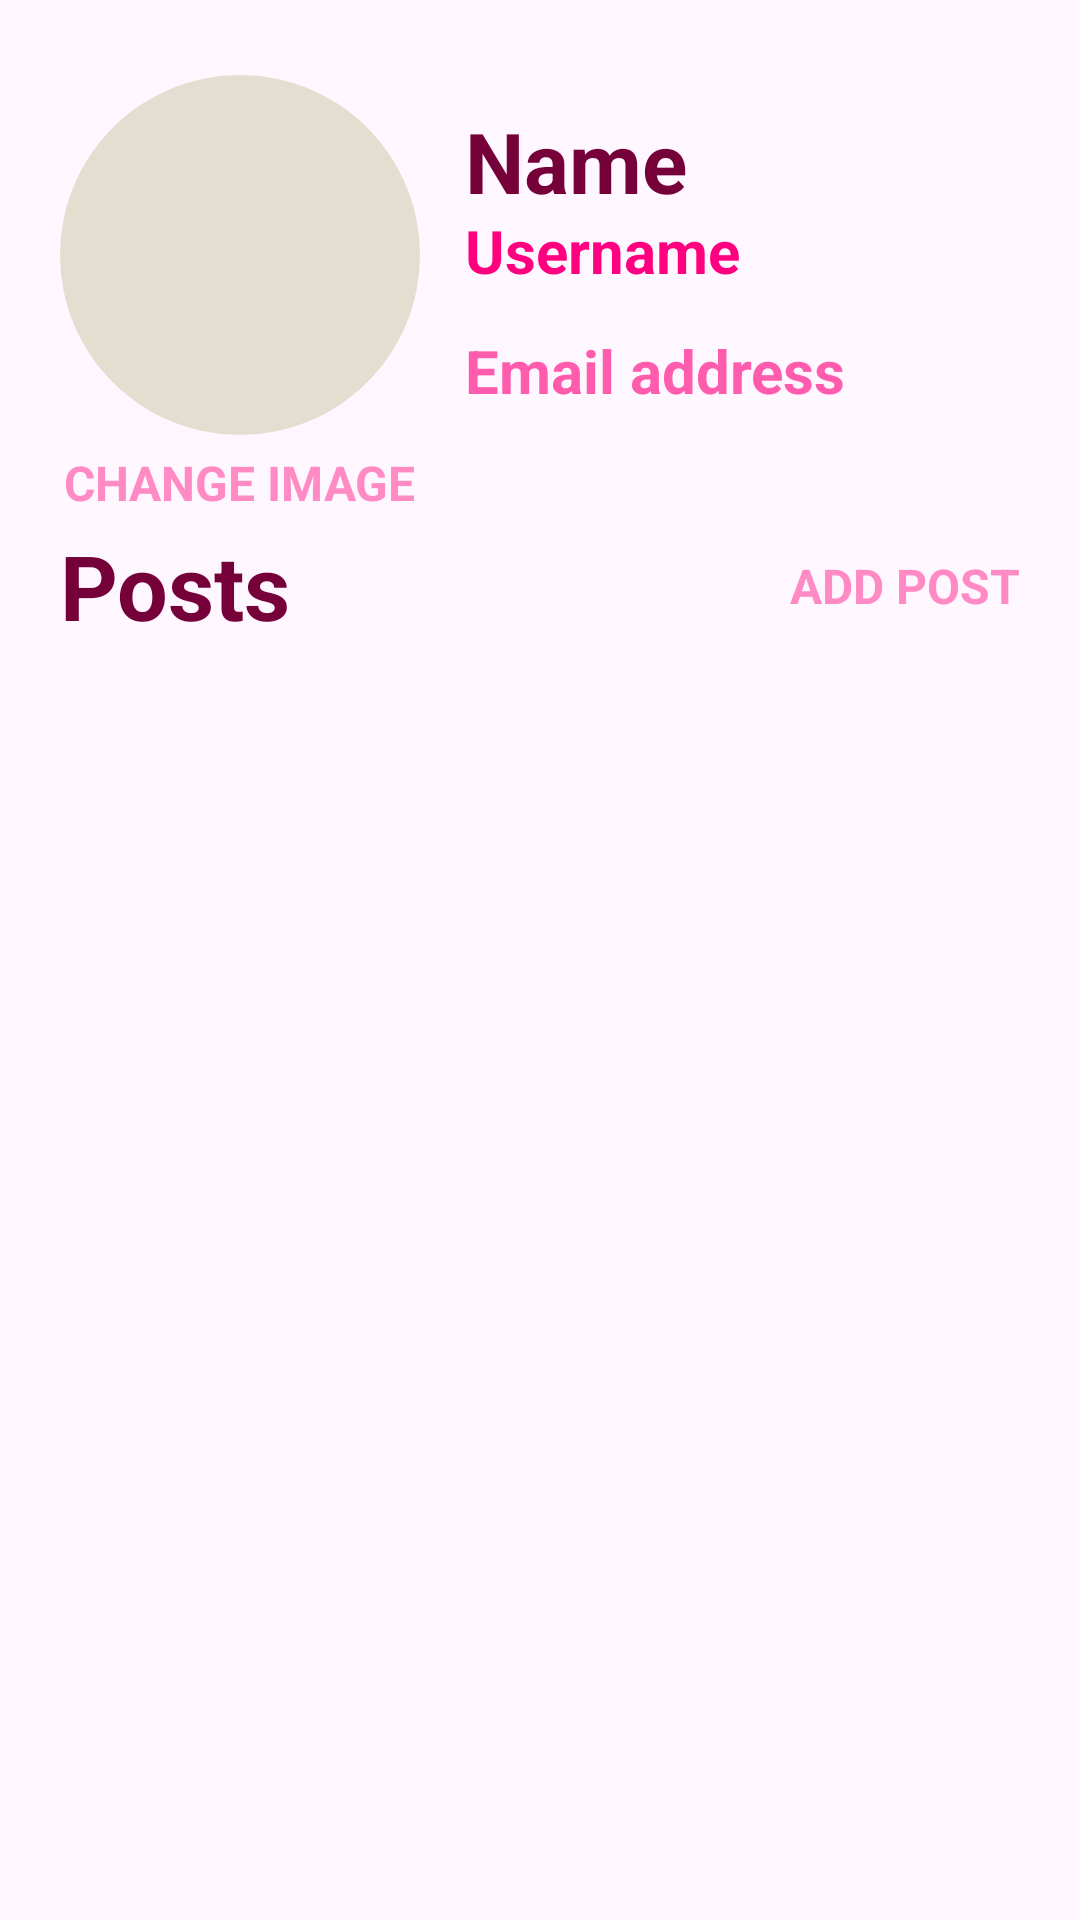

The Android layout XML behind this screen, and the referenced resources:
<!-- AndroidManifest.xml: application theme Theme.HoLa -->
<!-- res/layout/fragment_profile.xml -->
<?xml version="1.0" encoding="utf-8"?>
<androidx.core.widget.NestedScrollView xmlns:android="http://schemas.android.com/apk/res/android"
    xmlns:app="http://schemas.android.com/apk/res-auto"
    xmlns:tools="http://schemas.android.com/tools"
    android:layout_width="match_parent"
    android:layout_height="match_parent"
    android:paddingTop="25dp"
    android:clipToPadding="false"
    android:overScrollMode="never"
    android:scrollbars="none"
    android:fillViewport="true"
    tools:context=".fragments.ProfileFragment">

    <androidx.constraintlayout.widget.ConstraintLayout
        android:layout_width="match_parent"
        android:layout_height="wrap_content">

        <com.google.android.material.imageview.ShapeableImageView
            android:id="@+id/imageProfile"
            android:layout_width="120dp"
            android:layout_height="120dp"
            android:background="@color/ivory"
            android:scaleType="centerCrop"
            app:shapeAppearanceOverlay="@style/RoundedImageView"
            android:layout_marginStart="20dp"
            app:layout_constraintStart_toStartOf="parent"
            app:layout_constraintTop_toTopOf="parent"
            app:srcCompat="@drawable/user" />

        <TextView
            android:id="@+id/textChangeImage"
            android:layout_width="wrap_content"
            android:layout_height="wrap_content"
            android:text="@string/change_image"
            android:textAllCaps="true"
            android:textColor="@color/light_rose_2"
            android:textSize="16sp"
            android:textStyle="bold"
            android:layout_marginTop="5dp"
            app:layout_constraintEnd_toEndOf="@id/imageProfile"
            app:layout_constraintStart_toStartOf="@id/imageProfile"
            app:layout_constraintTop_toBottomOf="@+id/imageProfile" />

        <TextView
            android:id="@+id/textName"
            android:layout_width="0dp"
            android:layout_height="wrap_content"
            android:text="@string/name"
            android:textColor="@color/dark_rose"
            android:textSize="28sp"
            android:textStyle="bold"
            android:maxLines="1"
            android:ellipsize="marquee"
            android:marqueeRepeatLimit="0"
            android:layout_marginEnd="20dp"
            android:layout_marginTop="10dp"
            android:layout_marginStart="15dp"
            app:layout_constraintEnd_toEndOf="parent"
            app:layout_constraintStart_toEndOf="@id/imageProfile"
            app:layout_constraintTop_toTopOf="parent" />

        <TextView
            android:id="@+id/textUsername"
            android:layout_width="0dp"
            android:layout_height="wrap_content"
            android:text="@string/username"
            android:textColor="@color/rose"
            android:textSize="20sp"
            android:textStyle="bold"
            android:maxLines="1"
            android:ellipsize="marquee"
            android:marqueeRepeatLimit="0"
            android:layout_marginEnd="20dp"
            android:layout_marginTop="35dp"
            android:layout_marginStart="15dp"
            app:layout_constraintEnd_toEndOf="parent"
            app:layout_constraintStart_toEndOf="@id/imageProfile"
            app:layout_constraintTop_toTopOf="@id/textName" />

        <TextView
            android:id="@+id/textEmail"
            android:layout_width="0dp"
            android:layout_height="wrap_content"
            android:text="@string/email_address"
            android:textColor="@color/light_rose_1"
            android:textSize="20sp"
            android:textStyle="bold"
            android:maxLines="1"
            android:ellipsize="marquee"
            android:marqueeRepeatLimit="0"
            android:layout_marginEnd="20dp"
            android:layout_marginTop="40dp"
            android:layout_marginStart="15dp"
            app:layout_constraintEnd_toEndOf="parent"
            app:layout_constraintStart_toEndOf="@id/imageProfile"
            app:layout_constraintTop_toTopOf="@id/textUsername" />

        <com.google.android.material.button.MaterialButton
            android:id="@+id/btnChat"
            android:layout_width="0dp"
            android:layout_height="wrap_content"
            android:backgroundTint="@color/light_rose_1"
            android:text="@string/start_chat"
            android:textColor="@color/white"
            android:textSize="20sp"
            android:textStyle="bold"
            android:layout_marginEnd="20dp"
            android:layout_marginStart="15dp"
            android:layout_marginTop="35dp"
            android:visibility="gone"
            app:layout_constraintEnd_toEndOf="parent"
            app:layout_constraintStart_toEndOf="@id/imageProfile"
            app:layout_constraintTop_toTopOf="@id/textUsername" />

        <TextView
            android:id="@+id/textPosts"
            android:layout_width="wrap_content"
            android:layout_height="wrap_content"
            android:text="@string/posts"
            android:textColor="@color/dark_rose"
            android:textSize="30sp"
            android:textStyle="bold"
            android:layout_marginStart="20dp"
            android:layout_marginTop="30dp"
            app:layout_constraintStart_toStartOf="parent"
            app:layout_constraintTop_toBottomOf="@+id/imageProfile" />

        <TextView
            android:id="@+id/textAddPost"
            android:layout_width="wrap_content"
            android:layout_height="wrap_content"
            android:text="@string/add_post"
            android:textAllCaps="true"
            android:textColor="@color/light_rose_2"
            android:textSize="16sp"
            android:textStyle="bold"
            android:layout_marginEnd="20dp"
            app:layout_constraintEnd_toEndOf="parent"
            app:layout_constraintBottom_toBottomOf="@id/textPosts"
            app:layout_constraintTop_toTopOf="@+id/textPosts" />

        <androidx.fragment.app.FragmentContainerView
            android:id="@+id/fragmentPost"
            android:layout_width="match_parent"
            android:layout_height="0dp"
            android:layout_marginTop="10dp"
            app:layout_constraintBottom_toBottomOf="parent"
            app:layout_constraintEnd_toEndOf="parent"
            app:layout_constraintStart_toStartOf="parent"
            app:layout_constraintTop_toBottomOf="@id/textPosts" />

    </androidx.constraintlayout.widget.ConstraintLayout>

</androidx.core.widget.NestedScrollView>
<!-- resources referenced by this layout -->
<resources>
  <color name="dark_rose">#75003A</color>
  <color name="ivory">#E2DED0</color>
  <color name="light_rose_1">#FF5CAD</color>
  <color name="light_rose_2">#FF8AC4</color>
  <color name="rose">#FF007F</color>
  <color name="white">#FFFFFF</color>
  <string name="add_post">Add Post</string>
  <string name="change_image">Change Image</string>
  <string name="email_address">Email address</string>
  <string name="name">Name</string>
  <string name="posts">Posts</string>
  <string name="start_chat">Start Chat</string>
  <string name="username">Username</string>
  <style name="RoundedImageView">
          <item name="cornerFamily">rounded</item>
          <item name="cornerSize">50%</item>
      </style>
  <style name="Theme.HoLa" parent="Base.Theme.HoLa" />
  <style name="Base.Theme.HoLa" parent="Theme.Material3.DayNight.NoActionBar">
          
          
      </style>
</resources>
